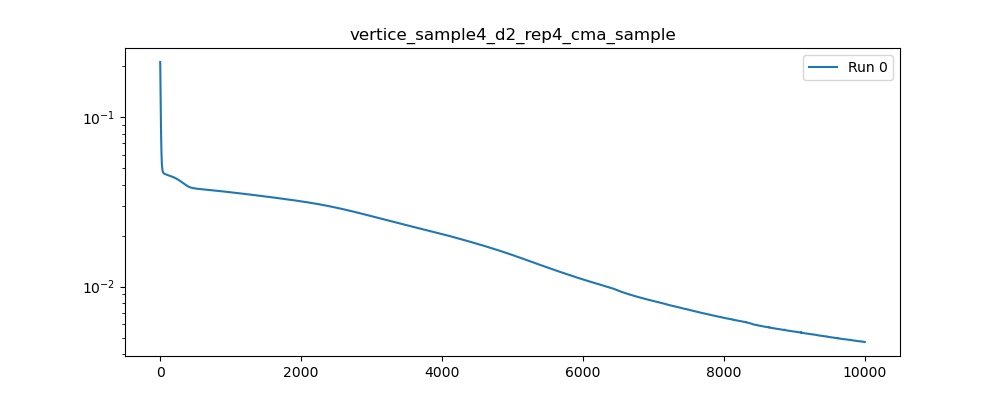

The file beside this chart, header and first rows:
, 0
0, 0.2113
1, 0.1921
2, 0.1747
3, 0.1595
4, 0.1463
5, 0.1347
6, 0.1244
7, 0.115
8, 0.1064
9, 0.09844
10, 0.0913
11, 0.08502
12, 0.07962
13, 0.07506
14, 0.07124
15, 0.06801
16, 0.06523
17, 0.06279
18, 0.06062
19, 0.0587
20, 0.05701
21, 0.05555
22, 0.0543
23, 0.05326
24, 0.05238
25, 0.05165
26, 0.05102
27, 0.05048
28, 0.04999
29, 0.04956
30, 0.04918
31, 0.04884
32, 0.04853
33, 0.04827
34, 0.04804
35, 0.04785
36, 0.04768
37, 0.04754
38, 0.04742
39, 0.04731
40, 0.04721
41, 0.04712
42, 0.04703
43, 0.04695
44, 0.04688
45, 0.04682
46, 0.04676
47, 0.04671
48, 0.04666
49, 0.04661
50, 0.04658
51, 0.04654
52, 0.04651
53, 0.04647
54, 0.04644
55, 0.04642
56, 0.04639
57, 0.04636
58, 0.04633
59, 0.04631
... 9,940 more rows
